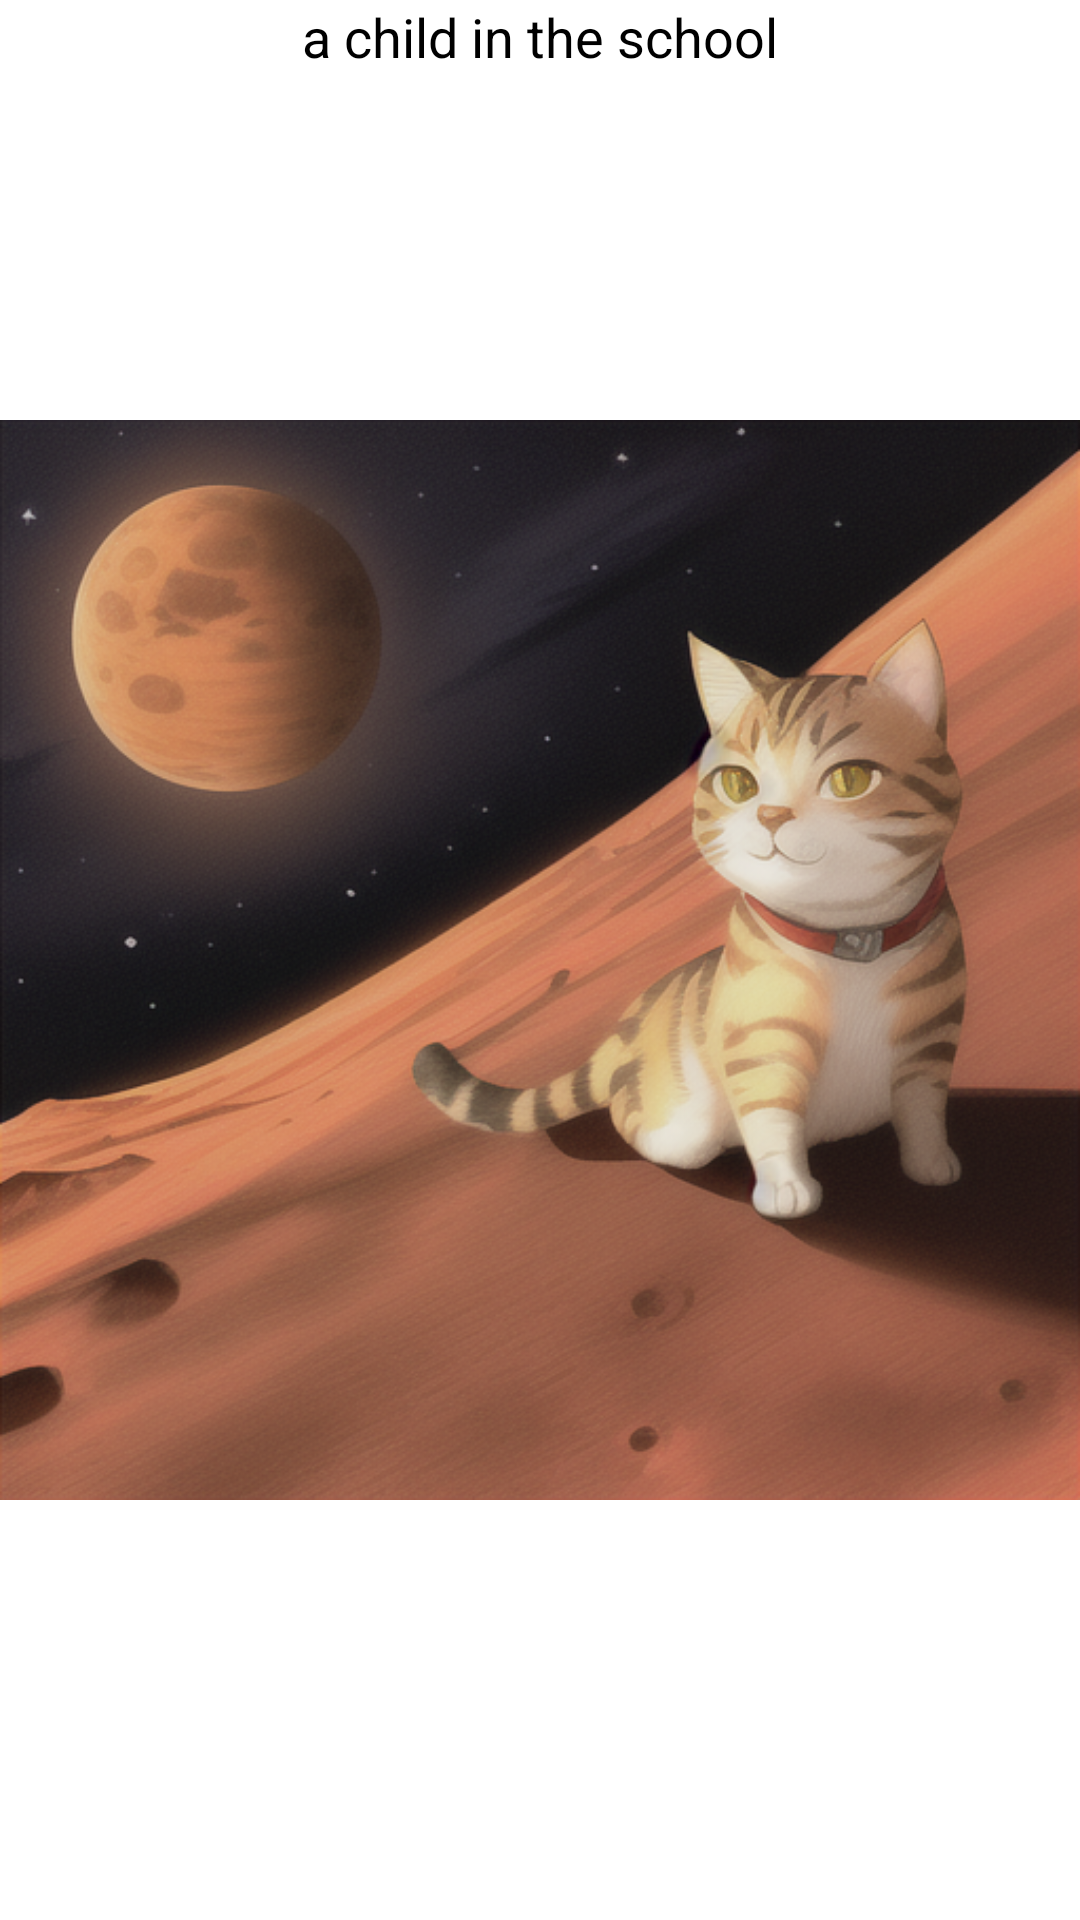

Layout XML and referenced resources for this Android screen:
<!-- AndroidManifest.xml: application theme Theme.PhoGene -->
<!-- res/layout/dialog_image.xml -->
<?xml version="1.0" encoding="utf-8"?>
<FrameLayout xmlns:android="http://schemas.android.com/apk/res/android"
    android:layout_width="match_parent"

    android:layout_height="match_parent">

    <LinearLayout
        android:layout_width="match_parent"
        android:layout_gravity="bottom|center_horizontal"
        android:orientation="vertical"
        android:layout_height="match_parent">

        <TextView
            android:id="@+id/dialog_prompt"
            android:layout_width="match_parent"
            android:layout_height="wrap_content"
            android:text="a child in the school"
            android:textAlignment="center"
            android:textColor="@color/textColor"
            android:textSize="18sp" />
    </LinearLayout>

    <ImageView
        android:id="@+id/dialog_image_view"
        android:layout_width="match_parent"
        android:layout_height="match_parent"
        android:scaleType="fitCenter"
        android:src="@drawable/example_cat"
        android:contentDescription="xxx"/>

    <LinearLayout
        android:layout_width="match_parent"
        android:layout_gravity="bottom|center_horizontal"
        android:orientation="vertical"
        android:layout_height="wrap_content"/>
    

</FrameLayout>
<!-- resources referenced by this layout -->
<resources>
  <color name="textColor">#000</color>
  <!-- drawable example_cat: png bitmap (drawable, 390276 bytes) -->
  <style name="Theme.PhoGene" parent="Theme.MaterialComponents.DayNight.DarkActionBar">
          
          <item name="colorPrimary">@color/color2</item>
          <item name="colorPrimaryVariant">@color/color2</item>
          <item name="colorOnPrimary">@color/colorFG</item>
          
          <item name="colorSecondary">@color/color2</item>
          <item name="colorSecondaryVariant">@color/color2</item>
          <item name="colorOnSecondary">@color/colorBG</item>
          
          <item name="android:statusBarColor">?attr/colorPrimaryVariant</item>
          
  
      </style>
  <color name="color2">#78290f</color>ff7d00
  <color name="colorFG">#56cfe1</color>15616d
  <color name="colorBG">#ffecd1</color>001524
</resources>
